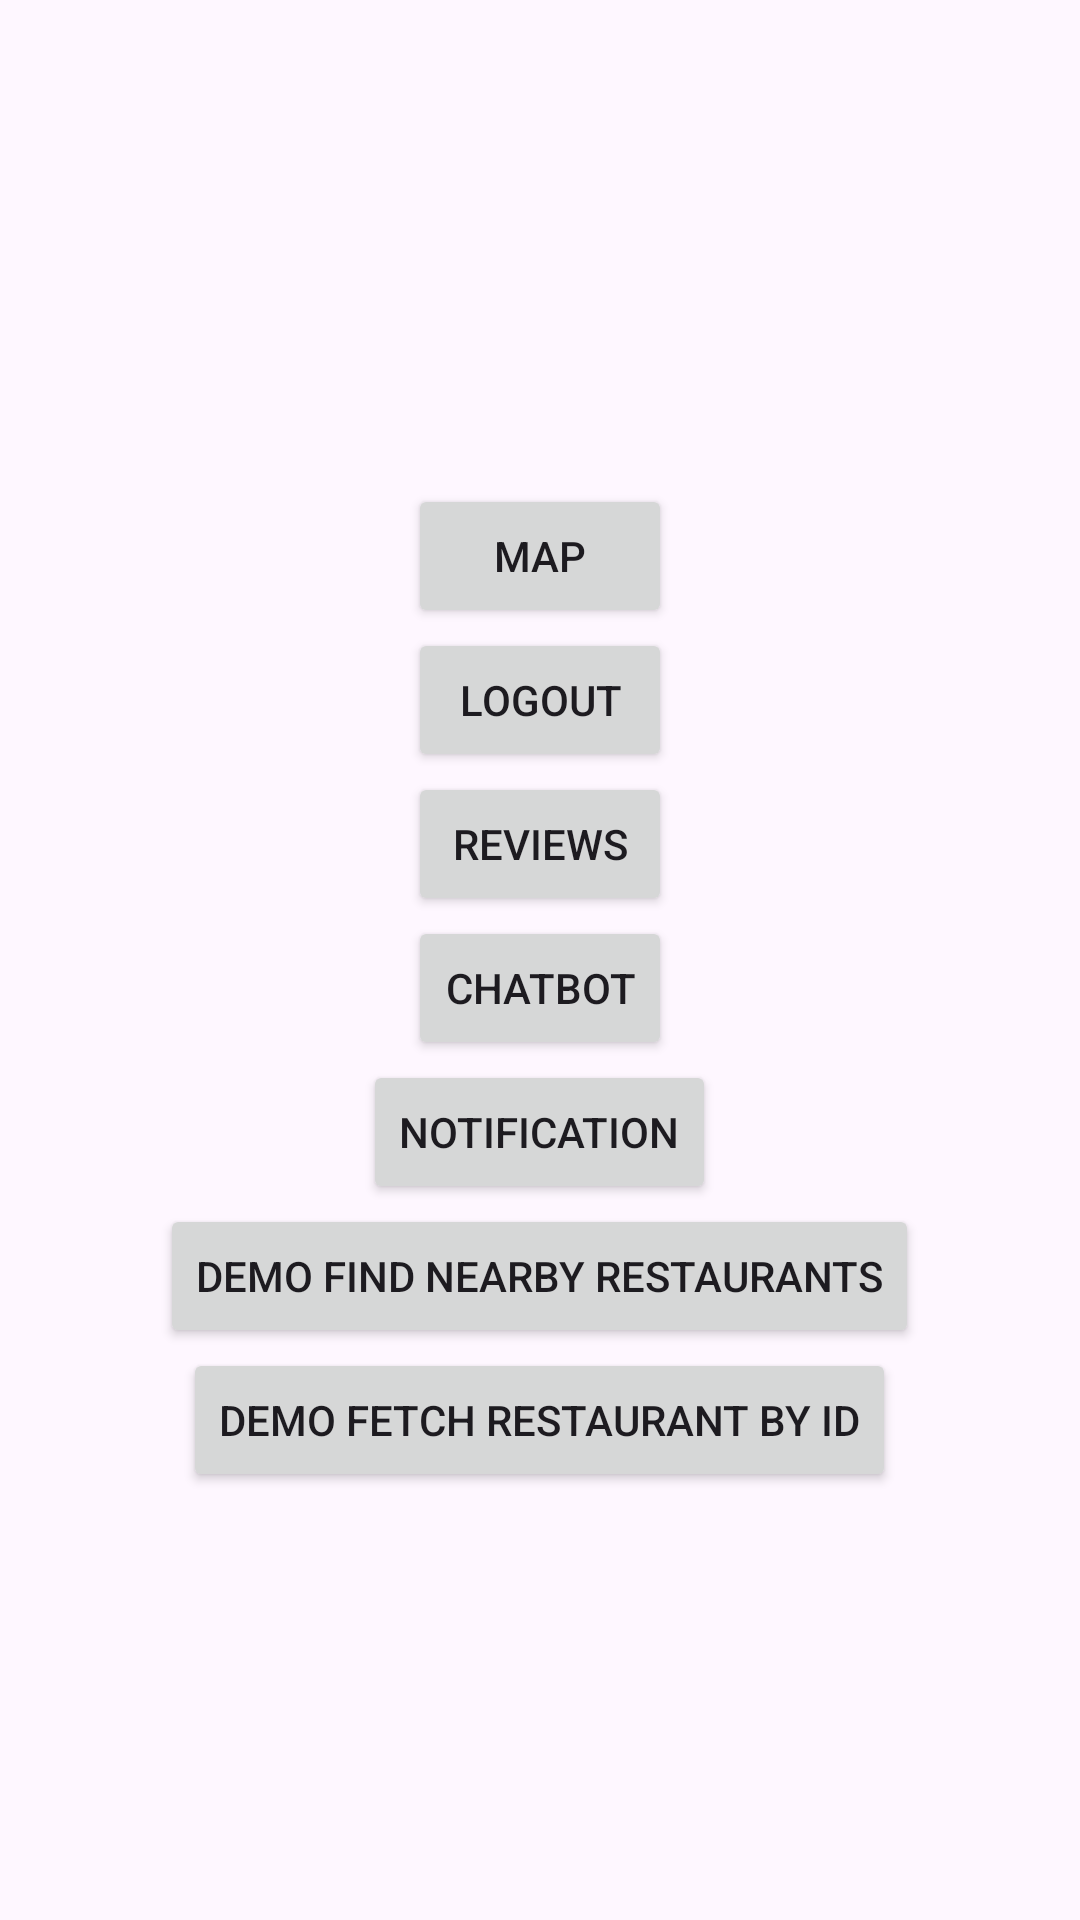

Write the Android layout XML for this screen, with the resource values it uses.
<!-- AndroidManifest.xml: application theme Theme.LocaDine -->
<!-- res/layout/activity_main.xml -->
<?xml version="1.0" encoding="utf-8"?>
<LinearLayout xmlns:android="http://schemas.android.com/apk/res/android"
    xmlns:app="http://schemas.android.com/apk/res-auto"
    xmlns:tools="http://schemas.android.com/tools"
    android:layout_width="match_parent"
    android:layout_height="match_parent"
    android:gravity="center"
    android:orientation="vertical"
    tools:context=".MainActivity">

    <TextView
        android:id="@+id/user_info"
        android:layout_width="match_parent"
        android:layout_height="wrap_content"
        android:gravity="center" />

    <Button
        android:id="@+id/map_button"
        android:layout_width="wrap_content"
        android:layout_height="wrap_content"
        android:text="Map" />

    <Button
        android:id="@+id/main_logout_button"
        android:layout_width="wrap_content"
        android:layout_height="wrap_content"
        android:text="Logout" />

    <Button
        android:id="@+id/go_to_reviews"
        android:layout_width="wrap_content"
        android:layout_height="wrap_content"
        android:text="Reviews" />

    <Button
        android:id="@+id/go_to_chatbot_button"
        android:layout_width="wrap_content"
        android:layout_height="wrap_content"
        android:text="Chatbot" />

    <Button
        android:id="@+id/notification_button"
        android:layout_width="wrap_content"
        android:layout_height="wrap_content"
        android:text="Notification" />

    <Button
        android:id="@+id/demo_find_nearby_restaurants"
        android:layout_width="wrap_content"
        android:layout_height="wrap_content"
        android:text="Demo Find Nearby Restaurants" />

    <Button
        android:id="@+id/demo_fetch_specific_restaurant"
        android:layout_width="wrap_content"
        android:layout_height="wrap_content"
        android:text="Demo Fetch Restaurant By Id" />

</LinearLayout>
<!-- resources referenced by this layout -->
<resources>
  <style name="Theme.LocaDine" parent="Base.Theme.LocaDine" />
  <style name="Base.Theme.LocaDine" parent="Theme.Material3.DayNight.NoActionBar">
          
          
      </style>
</resources>
